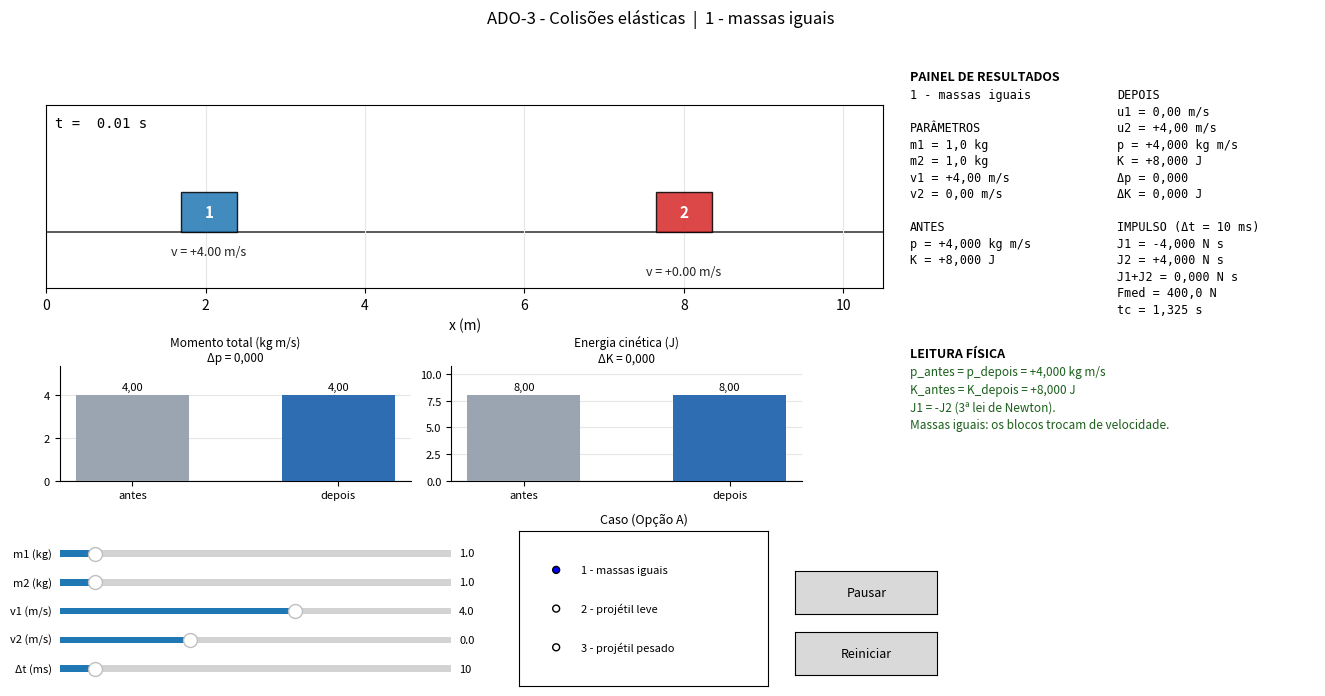

This chart was generated by the following Python code:
"""
ADO-3 - Fisica: Praticas Extensivas
Colisoes elasticas unidimensionais (Opcao A)

Integrantes: Nicolas Morais, Vinicius Santos e Bruna Macruz
Professor: Prof. Ettore Baldini-Neto

Execucao:  python ADO3_Nicolas_Vinicius_Bruna.py

Todas as grandezas estao no SI: massa em kg, posicao em m, velocidade em m/s,
tempo em s e energia em J. Nao ha integracao numerica: as velocidades finais
saem das formulas fechadas da Secao 2 do enunciado.
"""

from __future__ import annotations

from dataclasses import dataclass

import numpy as np
import matplotlib.pyplot as plt
from matplotlib.animation import FuncAnimation
from matplotlib.figure import Figure
from matplotlib.patches import Rectangle
from matplotlib.widgets import Button, RadioButtons, Slider

# =============================================================================
# 0. CONSTANTES DO "MUNDO" E DOS CONTROLES
# =============================================================================

X_INICIAL_1 = 2.0            # centro do bloco 1 no inicio (m)
X_INICIAL_2 = 8.0            # centro do bloco 2 no inicio (m)
LARGURA_BASE = 0.35          # meia-largura visual de um bloco de 1 kg (m)
ALTURA_BASE = 0.50           # altura visual de um bloco de 1 kg (m)
DT_CONTATO_PADRAO_MS = 10.0  # duracao do contato usada no caso padrao (ms)

# Limites da "pista" visivel (m) e altura util do eixo y (m).
X_MIN = 0.0
X_MAX = 10.5
Y_MAX = 1.6

# Tempo de simulacao mostrado depois do choque (s) e no caso sem colisao (s).
DURACAO_POS_CHOQUE = 1.2
TEMPO_SEM_COLISAO = 2.5

# Ritmo da animacao: cada quadro avanca DT_QUADRO segundos de simulacao.
# Com INTERVALO_MS entre quadros, a velocidade aparente e
# DT_QUADRO / (INTERVALO_MS/1000) vezes a real (aqui, 0,5x = camera lenta).
DT_QUADRO = 0.01
INTERVALO_MS = 20

# Casos da Opcao A (o bloco 2 comeca em repouso: v2 = 0).
CASOS = {
    "1 - massas iguais":        {"m1": 1.0, "m2": 1.0, "v1": 4.0, "v2": 0.0},
    "2 - projétil leve":        {"m1": 1.0, "m2": 4.0, "v1": 5.0, "v2": 0.0},
    "3 - projétil pesado":      {"m1": 4.0, "m2": 1.0, "v1": 5.0, "v2": 0.0},
}


# =============================================================================
# 1. GEOMETRIA DE CONTATO
#
# O tamanho desenhado do bloco depende da massa. Usamos a raiz cubica para
# que o "volume" aparente acompanhe a massa sem que o bloco cresca demais.
# A meia-largura e o que define o instante do choque: os centros se aproximam
# ate a distancia entre eles ser igual a soma das meias-larguras.
# =============================================================================

def meia_largura(m: float) -> float:
    """Metade da largura visual do bloco, em metros."""
    return LARGURA_BASE * float(m) ** (1.0 / 3.0)


def altura(m: float) -> float:
    """Altura visual do bloco, em metros."""
    return ALTURA_BASE * float(m) ** (1.0 / 3.0)


# =============================================================================
# 2. FISICA - FORMULAS FECHADAS
# =============================================================================

def momento(m: float, v: float) -> float:
    """Momento linear de um corpo: p = m * v  (kg*m/s)."""
    return float(m) * float(v)


def energia_cinetica(m: float, v: float) -> float:
    """Energia cinetica de um corpo: K = 1/2 * m * v^2  (J)."""
    return 0.5 * float(m) * float(v) ** 2


def momento_total(m1: float, m2: float, v1: float, v2: float) -> float:
    """Momento linear total do sistema de dois blocos."""
    return momento(m1, v1) + momento(m2, v2)


def energia_total(m1: float, m2: float, v1: float, v2: float) -> float:
    """Energia cinetica total do sistema de dois blocos."""
    return energia_cinetica(m1, v1) + energia_cinetica(m2, v2)


def colisao_elastica(m1: float, m2: float, v1: float, v2: float) -> tuple[float, float]:
    """Velocidades finais (u1, u2) de uma colisao elastica frontal.

    u1 = [(m1 - m2)*v1 + 2*m2*v2] / (m1 + m2)
    u2 = [(m2 - m1)*v2 + 2*m1*v1] / (m1 + m2)
    """
    soma = float(m1) + float(m2)
    u1 = ((m1 - m2) * v1 + 2.0 * m2 * v2) / soma
    u2 = ((m2 - m1) * v2 + 2.0 * m1 * v1) / soma
    return u1, u2


def impulso(m: float, u: float, v: float) -> float:
    """Impulso sobre um corpo: J = m*(u - v)  (N*s).

    Positivo quando o corpo ganha velocidade para a direita,
    negativo quando a perde (ou inverte o sentido).
    """
    return float(m) * (float(u) - float(v))


def forca_media(j: float, dt_s: float) -> float:
    """Modulo da forca media durante o contato: F = |J| / dt  (N)."""
    if dt_s <= 0.0:
        return float("inf")
    return abs(float(j)) / float(dt_s)


def instante_colisao(x1: float, x2: float, m1: float, m2: float,
                     v1: float, v2: float) -> float | None:
    """Instante tc em que os blocos se tocam (s), ou None se nunca se tocam.

    A folga inicial entre as superficies e
        folga = (x2 - x1) - (meia_largura(m1) + meia_largura(m2))
    e a velocidade de aproximacao e (v1 - v2). Logo tc = folga / (v1 - v2).
    So existe choque se a folga for positiva e v1 > v2.
    """
    folga = (float(x2) - float(x1)) - (meia_largura(m1) + meia_largura(m2))
    velocidade_relativa = float(v1) - float(v2)

    if folga <= 0.0:          # ja comecam encostados
        return 0.0
    if velocidade_relativa <= 0.0:  # nao se aproximam
        return None
    return folga / velocidade_relativa


# =============================================================================
# 3. RESULTADO COMPLETO DE UMA SITUACAO
# =============================================================================

@dataclass(frozen=True)
class ResultadoColisao:
    """Todas as grandezas que o painel e os graficos precisam mostrar."""

    m1: float
    m2: float
    v1: float
    v2: float
    u1: float
    u2: float
    p_antes: float
    p_depois: float
    k_antes: float
    k_depois: float
    j1: float
    j2: float
    dt_contato_s: float
    tc: float | None          # None => nao havera colisao
    colide: bool

    @property
    def delta_k(self) -> float:
        """Variacao da energia cinetica total: dK = K_depois - K_antes."""
        return self.k_depois - self.k_antes

    @property
    def f_media(self) -> float:
        """Modulo da forca media sobre o bloco 1 (N)."""
        return forca_media(self.j1, self.dt_contato_s)


def resolver_colisao(m1: float, m2: float, v1: float, v2: float,
                     dt_contato_ms: float = DT_CONTATO_PADRAO_MS,
                     x1: float = X_INICIAL_1,
                     x2: float = X_INICIAL_2) -> ResultadoColisao:
    """Aplica a formula fechada e devolve o resultado da situacao.

    Se v1 <= v2 nao existe colisao: os blocos mantem as velocidades e os
    impulsos sao nulos. Isso evita divisao por zero e erro de execucao (R5).
    """
    tc = instante_colisao(x1, x2, m1, m2, v1, v2)
    colide = tc is not None
    dt_contato_s = float(dt_contato_ms) / 1000.0

    if colide:
        u1, u2 = colisao_elastica(m1, m2, v1, v2)
        j1 = impulso(m1, u1, v1)
        j2 = impulso(m2, u2, v2)
    else:
        u1, u2 = float(v1), float(v2)
        j1 = j2 = 0.0

    return ResultadoColisao(
        m1=float(m1), m2=float(m2), v1=float(v1), v2=float(v2),
        u1=u1, u2=u2,
        p_antes=momento_total(m1, m2, v1, v2),
        p_depois=momento_total(m1, m2, u1, u2),
        k_antes=energia_total(m1, m2, v1, v2),
        k_depois=energia_total(m1, m2, u1, u2),
        j1=j1, j2=j2,
        dt_contato_s=dt_contato_s,
        tc=tc, colide=colide,
    )


# =============================================================================
# 4. CINEMATICA DA CENA
#
# Antes e depois do choque cada bloco esta em MRU. A funcao posicao() junta
# os dois trechos em uma unica expressao continua: no instante tc a posicao
# nao "salta", apenas a velocidade muda.
# =============================================================================

def posicao(t: float, x0: float, v_antes: float, v_depois: float,
            tc: float | None) -> float:
    """Posicao do centro de um bloco no instante t (MRU por partes)."""
    if tc is None or t <= tc:
        return x0 + v_antes * t
    return x0 + v_antes * tc + v_depois * (t - tc)


def posicoes(t: float, r: ResultadoColisao,
             x1_0: float = X_INICIAL_1,
             x2_0: float = X_INICIAL_2) -> tuple[float, float]:
    """Posicoes (x1, x2) dos dois centros no instante t."""
    x1 = posicao(t, x1_0, r.v1, r.u1, r.tc)
    x2 = posicao(t, x2_0, r.v2, r.u2, r.tc)
    return x1, x2


def velocidade_em(t: float, r: ResultadoColisao) -> tuple[float, float]:
    """Velocidades (v1, v2) validas no instante t."""
    if r.tc is not None and t > r.tc:
        return r.u1, r.u2
    return r.v1, r.v2


def tempo_total(r: ResultadoColisao) -> float:
    """Duracao da animacao, em segundos de simulacao."""
    if not r.colide:
        return TEMPO_SEM_COLISAO
    return r.tc + DURACAO_POS_CHOQUE


# =============================================================================
# 5. DESENHO DA CENA
# =============================================================================

COR_BLOCO_1 = "#1f77b4"
COR_BLOCO_2 = "#d62728"


def configurar_cena(ax) -> None:
    """Prepara eixos, pista e grade de um grafico da animacao."""
    ax.set_xlim(X_MIN, X_MAX)
    ax.set_ylim(-0.70, Y_MAX)
    ax.set_xlabel("x (m)")
    ax.set_yticks([])
    ax.grid(axis="x", color="0.9", zorder=0)
    ax.axhline(0.0, color="0.35", lw=1.4, zorder=1)
    ax.set_aspect("equal", adjustable="box")


class BlocoCena:
    """Retangulo de um bloco e seus rotulos, atualizados a cada quadro."""

    def __init__(self, ax, massa: float, cor: str, rotulo: str,
                 y_velocidade: float = -0.25) -> None:
        self.largura = 2.0 * meia_largura(massa)
        self.altura = altura(massa)
        self.y_velocidade = y_velocidade

        self.retangulo = Rectangle(
            (0.0, 0.0), self.largura, self.altura,
            facecolor=cor, edgecolor="black", linewidth=1.0,
            alpha=0.85, zorder=3,
        )
        ax.add_patch(self.retangulo)

        self.texto_nome = ax.text(
            0.0, self.altura / 2.0, rotulo, ha="center", va="center",
            color="white", fontweight="bold", fontsize=11, zorder=4,
        )
        self.texto_vel = ax.text(
            0.0, y_velocidade, "", ha="center", va="center",
            fontsize=9, color="0.15", zorder=4, clip_on=True,
        )

    def atualizar(self, x: float, v: float, massa: float) -> None:
        """Move o bloco para x e atualiza largura, altura e velocidade."""
        self.largura = 2.0 * meia_largura(massa)
        self.altura = altura(massa)

        self.retangulo.set_x(x - self.largura / 2.0)
        self.retangulo.set_width(self.largura)
        self.retangulo.set_height(self.altura)

        self.texto_nome.set_position((x, self.altura / 2.0))
        self.texto_vel.set_position((x, self.y_velocidade))
        self.texto_vel.set_text(f"v = {v:+.2f} m/s")
        self.texto_vel.set_visible(X_MIN <= x <= X_MAX)

    @property
    def artistas(self) -> tuple:
        """Artistas que precisam ser redesenhados (uteis para blit)."""
        return (self.retangulo, self.texto_nome, self.texto_vel)


class CenaColisao:
    """Desenha um ResultadoColisao em um instante t. Nao controla o tempo."""

    def __init__(self, ax, resultado: ResultadoColisao) -> None:
        self.ax = ax
        self.resultado = resultado
        configurar_cena(ax)

        self.bloco1 = BlocoCena(ax, resultado.m1, COR_BLOCO_1, "1",
                                y_velocidade=-0.25)
        self.bloco2 = BlocoCena(ax, resultado.m2, COR_BLOCO_2, "2",
                                y_velocidade=-0.50)

        self.texto_tempo = ax.text(
            0.01, 0.94, "", transform=ax.transAxes,
            ha="left", va="top", fontsize=10, family="monospace",
        )
        self.texto_aviso = ax.text(
            0.5, 0.90, "", transform=ax.transAxes,
            ha="center", va="top", fontsize=11, fontweight="bold",
        )
        self.atualizar(0.0)

    def reiniciar(self, resultado: ResultadoColisao) -> None:
        """Troca a situacao fisica e volta ao instante t = 0."""
        self.resultado = resultado
        self.atualizar(0.0)

    def atualizar(self, t: float) -> None:
        """Coloca os blocos na posicao correta e atualiza os textos."""
        r = self.resultado
        x1, x2 = posicoes(t, r)
        v1, v2 = velocidade_em(t, r)

        self.bloco1.atualizar(x1, v1, r.m1)
        self.bloco2.atualizar(x2, v2, r.m2)
        self.texto_tempo.set_text(f"t = {t:5.2f} s")

        if not r.colide:
            self.texto_aviso.set_text("NÃO HÁ COLISÃO: v1 ≤ v2")
            self.texto_aviso.set_color("#b22222")
        elif abs(t - r.tc) <= 1.5 * DT_QUADRO:
            self.texto_aviso.set_text("CHOQUE")
            self.texto_aviso.set_color("#b22222")
        else:
            self.texto_aviso.set_text("")


class AnimacaoColisao:
    """Controla o relogio da simulacao e o FuncAnimation."""

    def __init__(self, fig, ax, resultado: ResultadoColisao) -> None:
        self.fig = fig
        self.ax = ax
        self.cena = CenaColisao(ax, resultado)
        self.resultado = resultado
        self.t = 0.0
        self.t_total = tempo_total(resultado)
        self.pausado = False

        self.anim = FuncAnimation(
            fig, self._proximo_quadro,
            interval=INTERVALO_MS, blit=False, cache_frame_data=False,
        )

    def _proximo_quadro(self, _frame):
        """Chamado pelo matplotlib a cada quadro."""
        if not self.pausado:
            self.t += DT_QUADRO
            if self.t >= self.t_total:   # fim: recomeca do zero
                self.t = 0.0
        self.cena.atualizar(self.t)
        return self.cena.bloco1.artistas + self.cena.bloco2.artistas

    def reiniciar(self, resultado: ResultadoColisao | None = None) -> None:
        """Volta ao inicio, opcionalmente com uma nova situacao fisica."""
        self.pausado = False
        if resultado is not None:
            self.resultado = resultado
            self.t_total = tempo_total(resultado)
            self.cena.reiniciar(resultado)
        self.t = 0.0
        self.cena.atualizar(0.0)

    def alternar_pausa(self) -> None:
        """Liga/desliga a pausa da animacao."""
        self.pausado = not self.pausado


# =============================================================================
# 6. PAINEL DE RESULTADOS E GRAFICOS DE BARRAS
# =============================================================================

POS_PAINEL = [0.685, 0.520, 0.300, 0.350]
POS_BARRA_P = [0.055, 0.325, 0.260, 0.160]
POS_BARRA_K = [0.345, 0.325, 0.260, 0.160]
POS_INFO = [0.685, 0.325, 0.300, 0.160]

COR_ANTES = "#9aa5b1"
COR_DEPOIS = "#2f6db3"


def formatar(valor: float, casas: int = 3, sinal: bool = False) -> str:
    """Formata um numero no padrao brasileiro (virgula decimal).

    Valores praticamente nulos viram zero exato, para nao exibir
    "+0,000" ou "-0,000" por causa de erro de ponto flutuante.
    """
    if abs(valor) < 0.5 * 10.0 ** (-casas):
        return f"{0.0:.{casas}f}".replace(".", ",")
    formato = f"{{:+.{casas}f}}" if sinal else f"{{:.{casas}f}}"
    return formato.format(valor).replace(".", ",")


def desenhar_barras(ax, titulo: str, unidade: str, valores: list[float],
                    delta_texto: str) -> None:
    """Duas barras (antes/depois) com o valor escrito em cima de cada uma."""
    ax.clear()

    barras = ax.bar(["antes", "depois"], valores,
                    color=[COR_ANTES, COR_DEPOIS], width=0.55, zorder=3)
    ax.axhline(0.0, color="0.35", lw=0.8, zorder=2)
    ax.set_title(f"{titulo} ({unidade})\n{delta_texto}", fontsize=8.5, pad=3)
    ax.tick_params(labelsize=8)
    ax.grid(axis="y", color="0.9", zorder=0)
    ax.spines["top"].set_visible(False)
    ax.spines["right"].set_visible(False)

    maximo = max(abs(v) for v in valores)
    if maximo < 1e-9:
        maximo = 1.0
    if min(valores) < -1e-9:
        ax.set_ylim(-1.35 * maximo, 1.35 * maximo)
    else:
        ax.set_ylim(0.0, 1.35 * maximo)

    ax.bar_label(barras, labels=[formatar(v, 2) for v in valores],
                 padding=2, fontsize=8)


def desenhar_painel(ax, r: ResultadoColisao, caso: str) -> None:
    """Painel de texto com todas as grandezas do R3, em duas colunas."""
    ax.clear()
    ax.axis("off")
    ax.set_title("PAINEL DE RESULTADOS", loc="left", fontsize=9,
                 fontweight="bold", pad=6)

    esquerda = [
        caso,
        "",
        "PARÂMETROS",
        f"m1 = {formatar(r.m1, 1)} kg",
        f"m2 = {formatar(r.m2, 1)} kg",
        f"v1 = {formatar(r.v1, 2, True)} m/s",
        f"v2 = {formatar(r.v2, 2, True)} m/s",
        "",
        "ANTES",
        f"p = {formatar(r.p_antes, 3, True)} kg m/s",
        f"K = {formatar(r.k_antes, 3, True)} J",
    ]

    direita = [
        "DEPOIS",
        f"u1 = {formatar(r.u1, 2, True)} m/s",
        f"u2 = {formatar(r.u2, 2, True)} m/s",
        f"p = {formatar(r.p_depois, 3, True)} kg m/s",
        f"K = {formatar(r.k_depois, 3, True)} J",
        f"\u0394p = {formatar(r.p_depois - r.p_antes, 3, True)}",
        f"\u0394K = {formatar(r.delta_k, 3, True)} J",
        "",
        f"IMPULSO (\u0394t = {formatar(r.dt_contato_s * 1000, 0)} ms)",
        f"J1 = {formatar(r.j1, 3, True)} N s",
        f"J2 = {formatar(r.j2, 3, True)} N s",
        f"J1+J2 = {formatar(r.j1 + r.j2, 3, True)} N s",
        f"Fmed = {formatar(r.f_media, 1)} N",
    ]
    if r.tc is not None:
        direita.append(f"tc = {formatar(r.tc, 3)} s")

    for x, linhas in ((0.0, esquerda), (0.51, direita)):
        ax.text(x, 1.0, "\n".join(linhas), transform=ax.transAxes,
                ha="left", va="top", family="monospace", fontsize=8.5,
                linespacing=1.35)


def desenhar_info(ax, r: ResultadoColisao) -> None:
    """Explicacao curta da situacao atual (apoia o relatorio)."""
    ax.clear()
    ax.axis("off")
    ax.set_title("LEITURA FÍSICA", loc="left", fontsize=9,
                 fontweight="bold", pad=6)

    if not r.colide:
        linhas = [
            "NÃO HÁ COLISÃO",
            "v1 ≤ v2: o bloco 1 não alcança o bloco 2.",
            "Ajuste as velocidades para ter v1 > v2.",
        ]
        cor = "#b22222"
    else:
        linhas = [
            f"p_antes = p_depois = {formatar(r.p_antes, 3, True)} kg m/s",
            f"K_antes = K_depois = {formatar(r.k_antes, 3, True)} J",
            "J1 = -J2 (3ª lei de Newton).",
        ]
        if np.isclose(r.m1, r.m2):
            linhas.append("Massas iguais: os blocos trocam de velocidade.")
        elif r.u1 < -1e-9:
            linhas.append("m1 < m2: o bloco 1 volta (u1 < 0).")
        else:
            linhas.append("m1 > m2: o bloco 1 segue em frente (u1 > 0).")
        cor = "#1a5e1a"

    ax.text(0.0, 1.0, "\n".join(linhas), transform=ax.transAxes,
            ha="left", va="top", fontsize=8.5, color=cor, linespacing=1.45)


class PainelResultados:
    """Mantem o painel de texto e os dois graficos de barras sincronizados."""

    def __init__(self, fig: Figure, resultado: ResultadoColisao) -> None:
        self.ax_painel = fig.add_axes(POS_PAINEL)
        self.ax_barra_p = fig.add_axes(POS_BARRA_P)
        self.ax_barra_k = fig.add_axes(POS_BARRA_K)
        self.ax_info = fig.add_axes(POS_INFO)
        self.atualizar(resultado, "1 - massas iguais")

    def atualizar(self, r: ResultadoColisao, caso: str) -> None:
        desenhar_painel(self.ax_painel, r, caso)
        desenhar_barras(
            self.ax_barra_p, "Momento total", "kg m/s",
            [r.p_antes, r.p_depois],
            f"\u0394p = {formatar(r.p_depois - r.p_antes, 3)}",
        )
        desenhar_barras(
            self.ax_barra_k, "Energia cinética", "J",
            [r.k_antes, r.k_depois],
            f"\u0394K = {formatar(r.delta_k, 3)}",
        )
        desenhar_info(self.ax_info, r)


# =============================================================================
# 7. JANELA E CONTROLES
# =============================================================================

POS_ANIM = [0.045, 0.550, 0.620, 0.340]


class Controles:
    """Sliders, botoes e menu de casos. Todo controle leva ao mesmo aplicar()."""

    def __init__(self, fig: Figure, animacao: AnimacaoColisao,
                 painel: PainelResultados) -> None:
        self.fig = fig
        self.animacao = animacao
        self.painel = painel
        self.resultado = animacao.resultado
        self.caso_atual = next(iter(CASOS))
        self._atualizando = False   # evita recalcular varias vezes ao trocar de caso

        r = self.resultado
        self.slider_m1 = self._criar_slider(
            [0.055, 0.215, 0.29, 0.018], "m1 (kg)", 0.5, 6.0, r.m1, 0.1)
        self.slider_m2 = self._criar_slider(
            [0.055, 0.175, 0.29, 0.018], "m2 (kg)", 0.5, 6.0, r.m2, 0.1)
        self.slider_v1 = self._criar_slider(
            [0.055, 0.135, 0.29, 0.018], "v1 (m/s)", -5.0, 10.0, r.v1, 0.1)
        self.slider_v2 = self._criar_slider(
            [0.055, 0.095, 0.29, 0.018], "v2 (m/s)", -5.0, 10.0, r.v2, 0.1)
        self.slider_dt = self._criar_slider(
            [0.055, 0.055, 0.29, 0.018], "\u0394t (ms)", 1.0, 100.0,
            r.dt_contato_s * 1000.0, 1.0, formato="%d")

        self.ax_radio = fig.add_axes([0.395, 0.040, 0.185, 0.215])
        self.ax_radio.set_title("Caso (Opção A)", fontsize=9)
        self.radio = RadioButtons(self.ax_radio, tuple(CASOS.keys()), active=0)
        for rotulo in self.radio.labels:
            rotulo.set_fontsize(8)

        self.botao_pausar = self._criar_botao([0.600, 0.140, 0.105, 0.060],
                                              "Pausar")
        self.botao_reiniciar = self._criar_botao([0.600, 0.055, 0.105, 0.060],
                                                 "Reiniciar")

        self.slider_m1.on_changed(self._ao_mudar_slider)
        self.slider_m2.on_changed(self._ao_mudar_slider)
        self.slider_v1.on_changed(self._ao_mudar_slider)
        self.slider_v2.on_changed(self._ao_mudar_slider)
        self.slider_dt.on_changed(self._ao_mudar_slider)
        self.radio.on_clicked(self._ao_escolher_caso)
        self.botao_pausar.on_clicked(self._ao_pausar)
        self.botao_reiniciar.on_clicked(self._ao_reiniciar)

        self._atualizar_titulo()

    def _criar_slider(self, pos, rotulo, minimo, maximo, inicial, passo,
                      formato: str = "%.1f") -> Slider:
        eixo = self.fig.add_axes(pos)
        slider = Slider(eixo, rotulo, minimo, maximo, valinit=inicial,
                        valstep=passo, valfmt=formato)
        slider.label.set_fontsize(8)
        slider.valtext.set_fontsize(8)
        return slider

    def _criar_botao(self, pos, texto: str) -> Button:
        eixo = self.fig.add_axes(pos)
        botao = Button(eixo, texto)
        botao.label.set_fontsize(9)
        return botao

    def aplicar(self) -> None:
        """Le os controles, refaz a fisica e reinicia a animacao."""
        self.resultado = resolver_colisao(
            m1=self.slider_m1.val,
            m2=self.slider_m2.val,
            v1=self.slider_v1.val,
            v2=self.slider_v2.val,
            dt_contato_ms=self.slider_dt.val,
        )
        self.animacao.reiniciar(self.resultado)
        self.painel.atualizar(self.resultado, self.caso_atual)
        self._atualizar_rotulo_pausa()
        self._atualizar_titulo()
        self.fig.canvas.draw_idle()

    def _ao_mudar_slider(self, _valor: float) -> None:
        if self._atualizando:
            return
        self.caso_atual = "personalizado"
        self._limpar_destaque_radio()
        self.aplicar()

    def _limpar_destaque_radio(self) -> None:
        """Tira o destaque do menu quando os valores nao sao mais de um caso."""
        try:
            cores = self.radio._buttons.get_facecolor()
            cores[:] = (1.0, 1.0, 1.0, 0.0)
            self.radio._buttons.set_facecolor(cores)
            self.radio.value_selected = None
        except AttributeError:
            pass

    def _ao_escolher_caso(self, rotulo: str) -> None:
        if self._atualizando:
            return
        valores = CASOS[rotulo]
        self._atualizando = True
        self.slider_m1.set_val(valores["m1"])
        self.slider_m2.set_val(valores["m2"])
        self.slider_v1.set_val(valores["v1"])
        self.slider_v2.set_val(valores["v2"])
        self._atualizando = False

        self.caso_atual = rotulo
        self.aplicar()

    def _ao_pausar(self, _evento) -> None:
        self.animacao.alternar_pausa()
        self._atualizar_rotulo_pausa()
        self.fig.canvas.draw_idle()

    def _ao_reiniciar(self, _evento) -> None:
        self.animacao.reiniciar()
        self._atualizar_rotulo_pausa()
        self.fig.canvas.draw_idle()

    def _atualizar_rotulo_pausa(self) -> None:
        texto = "Continuar" if self.animacao.pausado else "Pausar"
        self.botao_pausar.label.set_text(texto)

    def _atualizar_titulo(self) -> None:
        if self.caso_atual in CASOS:
            sufixo = self.caso_atual
        else:
            sufixo = "caso personalizado"
        self.fig.suptitle(f"ADO-3 - Colisões elásticas  |  {sufixo}", fontsize=12)


def criar_janela(resultado: ResultadoColisao,
                 titulo: str = "ADO-3 - Colisões elásticas") -> tuple[Figure, AnimacaoColisao]:
    """Monta figura, eixo da animacao, cena e animacao."""
    fig = plt.figure(figsize=(13.5, 7.2))
    ax = fig.add_axes(POS_ANIM)
    fig.suptitle(titulo, fontsize=12)
    animacao = AnimacaoColisao(fig, ax, resultado)
    return fig, animacao


def criar_aplicacao(resultado: ResultadoColisao | None = None):
    """Monta a aplicacao completa (animacao + painel + controles)."""
    if resultado is None:
        resultado = resolver_colisao(**CASOS["1 - massas iguais"])
    fig, animacao = criar_janela(resultado)
    painel = PainelResultados(fig, resultado)
    controles = Controles(fig, animacao, painel)
    return fig, animacao, controles


def main() -> None:
    """Abre a janela interativa."""
    fig, animacao, controles = criar_aplicacao()
    _ = (fig, animacao, controles)   # mantem referencias vivas
    plt.show()


if __name__ == "__main__":
    main()
